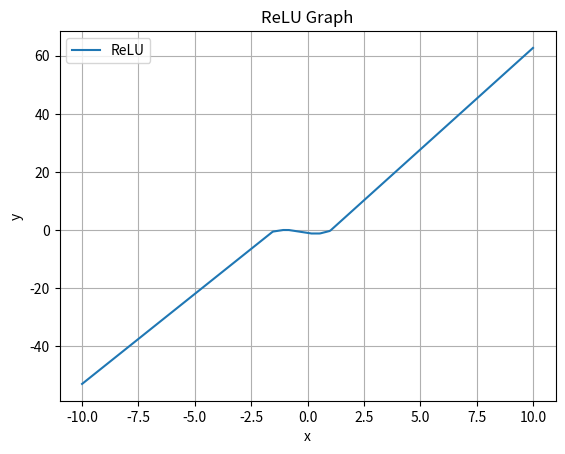

Source code (Python):
import numpy as np
import matplotlib.pyplot as plt


# 定义函数
def custom_function(x):
    return -np.maximum(-5 * x - 7.7, 0) - np.maximum(-1.2 * x - 1.3, 0) - np.maximum(1.2 * x + 1, 0) + np.maximum(
        1.2 * x - 0.2, 0) + np.maximum(2 * x - 1.1, 0) + np.maximum(5 * x - 5, 0)


# 生成x值
x = np.linspace(-10, 10, 400)
# 计算对应的y值
y = custom_function(x)

# 绘制图像
plt.plot(x, y, label='ReLU')
plt.xlabel('x')
plt.ylabel('y')
plt.title('ReLU Graph')
plt.grid(True)
plt.legend()
plt.show()

